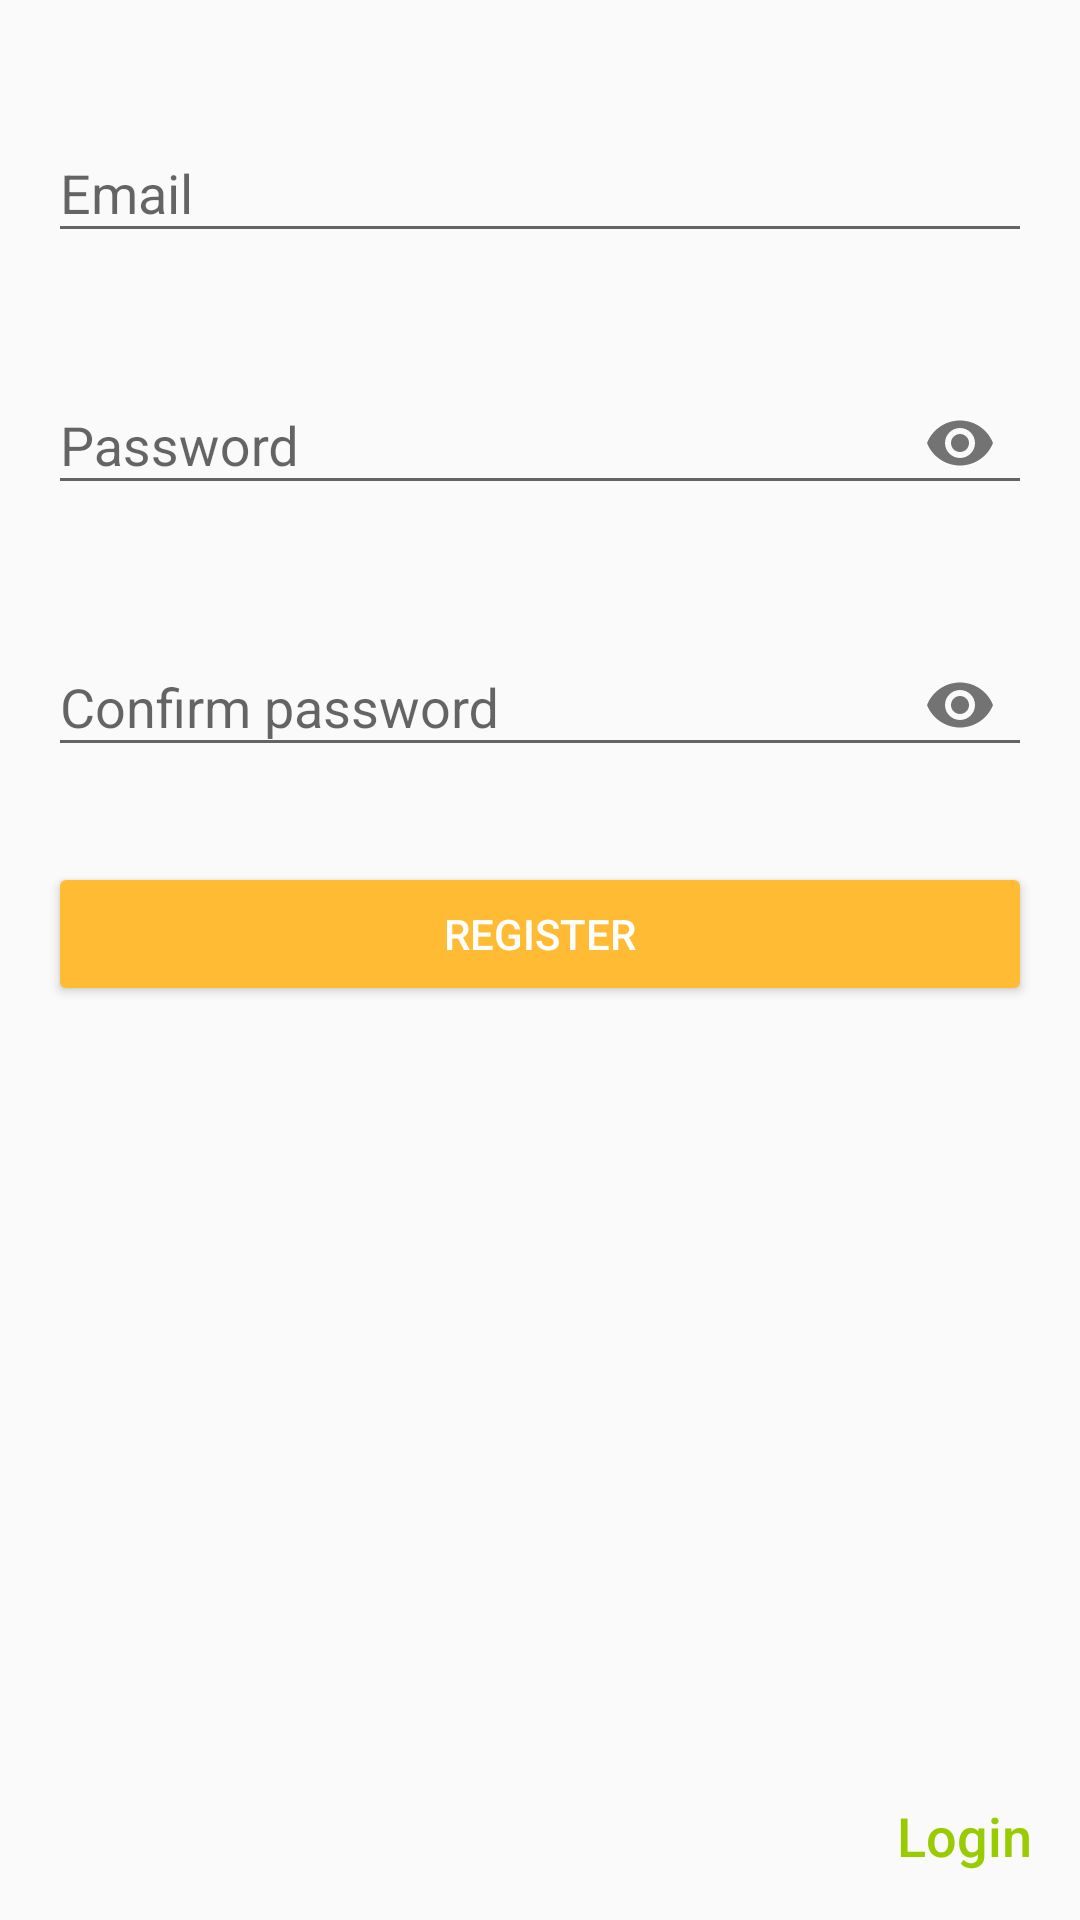

Reconstruct the res/layout file that produces this screen, plus the resources it refers to.
<!-- AndroidManifest.xml: application theme AppTheme -->
<!-- res/layout/activity_registration.xml -->
<?xml version="1.0" encoding="utf-8"?>
<android.support.constraint.ConstraintLayout xmlns:android="http://schemas.android.com/apk/res/android"
    xmlns:app="http://schemas.android.com/apk/res-auto"
    xmlns:tools="http://schemas.android.com/tools"
    android:layout_width="match_parent"
    android:layout_height="match_parent"
    tools:context=".view.RegistrationActivity">

    <android.support.design.widget.TextInputLayout
        android:id="@+id/txt_email"
        android:layout_width="match_parent"
        android:layout_height="wrap_content"
        android:layout_marginStart="16dp"
        android:layout_marginTop="32dp"
        android:layout_marginEnd="16dp"
        app:errorEnabled="true"
        app:layout_constraintEnd_toEndOf="parent"
        app:layout_constraintStart_toStartOf="parent"
        app:layout_constraintTop_toTopOf="parent">

        <android.support.design.widget.TextInputEditText
            android:layout_width="match_parent"
            android:layout_height="wrap_content"
            android:hint="@string/email"
            android:inputType="textEmailAddress"
            android:maxLines="1" />
    </android.support.design.widget.TextInputLayout>

    <android.support.design.widget.TextInputLayout
        android:id="@+id/txt_password"
        android:layout_width="match_parent"
        android:layout_height="wrap_content"
        android:layout_marginStart="16dp"
        android:layout_marginTop="8dp"
        android:layout_marginEnd="16dp"
        app:errorEnabled="true"
        app:layout_constraintEnd_toEndOf="parent"
        app:layout_constraintStart_toStartOf="parent"
        app:layout_constraintTop_toBottomOf="@id/txt_email"
        app:passwordToggleEnabled="true">

        <android.support.design.widget.TextInputEditText
            android:layout_width="match_parent"
            android:layout_height="wrap_content"
            android:hint="@string/password"
            android:inputType="textPassword"
            android:maxLines="1" />
    </android.support.design.widget.TextInputLayout>

    <android.support.design.widget.TextInputLayout
        android:id="@+id/txt_confirm_password"
        android:layout_width="match_parent"
        android:layout_height="wrap_content"
        android:layout_marginStart="16dp"
        android:layout_marginTop="8dp"
        android:layout_marginEnd="16dp"
        app:errorEnabled="true"
        app:layout_constraintEnd_toEndOf="parent"
        app:layout_constraintStart_toStartOf="parent"
        app:layout_constraintTop_toBottomOf="@id/txt_password"
        app:passwordToggleEnabled="true">

        <android.support.design.widget.TextInputEditText
            android:layout_width="match_parent"
            android:layout_height="wrap_content"
            android:hint="@string/confirm_password"
            android:inputType="textPassword"
            android:maxLines="1"/>
    </android.support.design.widget.TextInputLayout>

    <android.support.v7.widget.AppCompatButton
        android:id="@+id/btn_register"
        style="@style/OrangeButton"
        android:layout_width="match_parent"
        android:layout_height="wrap_content"
        android:layout_marginStart="16dp"
        android:layout_marginTop="8dp"
        android:layout_marginEnd="16dp"
        android:text="@string/register"
        app:layout_constraintEnd_toEndOf="parent"
        app:layout_constraintStart_toStartOf="parent"
        app:layout_constraintTop_toBottomOf="@id/txt_confirm_password"/>

    <ProgressBar
        android:id="@+id/progress_bar"
        android:layout_width="wrap_content"
        android:layout_height="wrap_content"
        android:layout_marginTop="8dp"
        android:visibility="invisible"
        app:layout_constraintEnd_toEndOf="parent"
        app:layout_constraintStart_toStartOf="parent"
        app:layout_constraintTop_toBottomOf="@id/btn_register" />

    <TextView
        android:id="@+id/txt_login"
        style="@style/GreenTextButton"
        android:layout_width="wrap_content"
        android:layout_height="wrap_content"
        android:layout_marginEnd="8dp"
        android:layout_marginBottom="8dp"
        android:text="@string/login"
        app:layout_constraintBottom_toBottomOf="parent"
        app:layout_constraintEnd_toEndOf="parent" />

</android.support.constraint.ConstraintLayout>
<!-- resources referenced by this layout -->
<resources>
  <string name="confirm_password">Confirm password</string>
  <string name="email">Email</string>
  <string name="login">Login</string>
  <string name="password">Password</string>
  <string name="register">Register</string>
  <style name="GreenTextButton">
          <item name="android:textColor">@android:color/holo_green_light</item>
          <item name="android:textAppearance">@android:style/TextAppearance.DeviceDefault.Medium
          </item>
          <item name="android:padding">8dp</item>
      </style>
  <style name="OrangeButton">
          <item name="android:backgroundTint">@android:color/holo_orange_light</item>
          <item name="android:textColor">@android:color/white</item>
      </style>
  <style name="AppTheme" parent="Theme.AppCompat.Light.DarkActionBar">
          
          <item name="colorPrimary">@color/colorPrimary</item>
          <item name="colorPrimaryDark">@color/colorPrimaryDark</item>
          <item name="colorAccent">@color/colorAccent</item>
      </style>
  <color name="colorPrimary">#008577</color>
  <color name="colorPrimaryDark">#00574B</color>
  <color name="colorAccent">#D81B60</color>
</resources>
